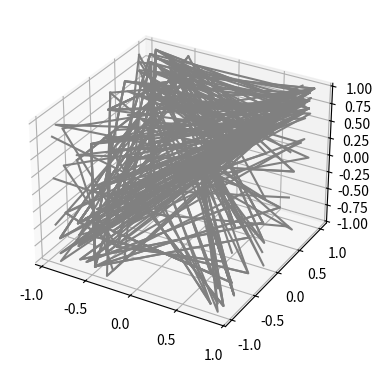

Write Python code to recreate this figure.
import numpy as np
from scipy.spatial import Delaunay
from math import *
import matplotlib.pyplot as plt

#Use Delaunay to tesselate a circle
X1 = np.linspace(0, 2*pi,10)
X2 = np.linspace(0,1,10)
circles = np.array([[(cos(x1), sin(x1), x2) for x1 in X1]for x2 in X2])
circle = np.vstack(circles)
print(circle.shape)
#circle=np.array([[0,0,0,],[0,0,1],[0,1,1],[1,0,1],[1,1,1],[0,0,1],[0,1,0],[1,1,0],[1,0,0]])
tri_cil = Delaunay(circle)

#print(tri_cil.simplices)



def vis_triang_3d(simplices, points):

    #Getting the points
    vertices=[]
    for idc in simplices:
        vertices.append(points[[idc]])

    #Create figure
    fig = plt.figure(figsize=plt.figaspect(0.5))
    ax = fig.add_subplot(1, 2, 1, projection='3d')

    #Plot vertices
    for v in vertices:
        ax.plot(v[:,0],v[:,1],v[:,2], color='grey')

    plt.show()

vis_triang_3d(tri_cil.simplices, circle)
